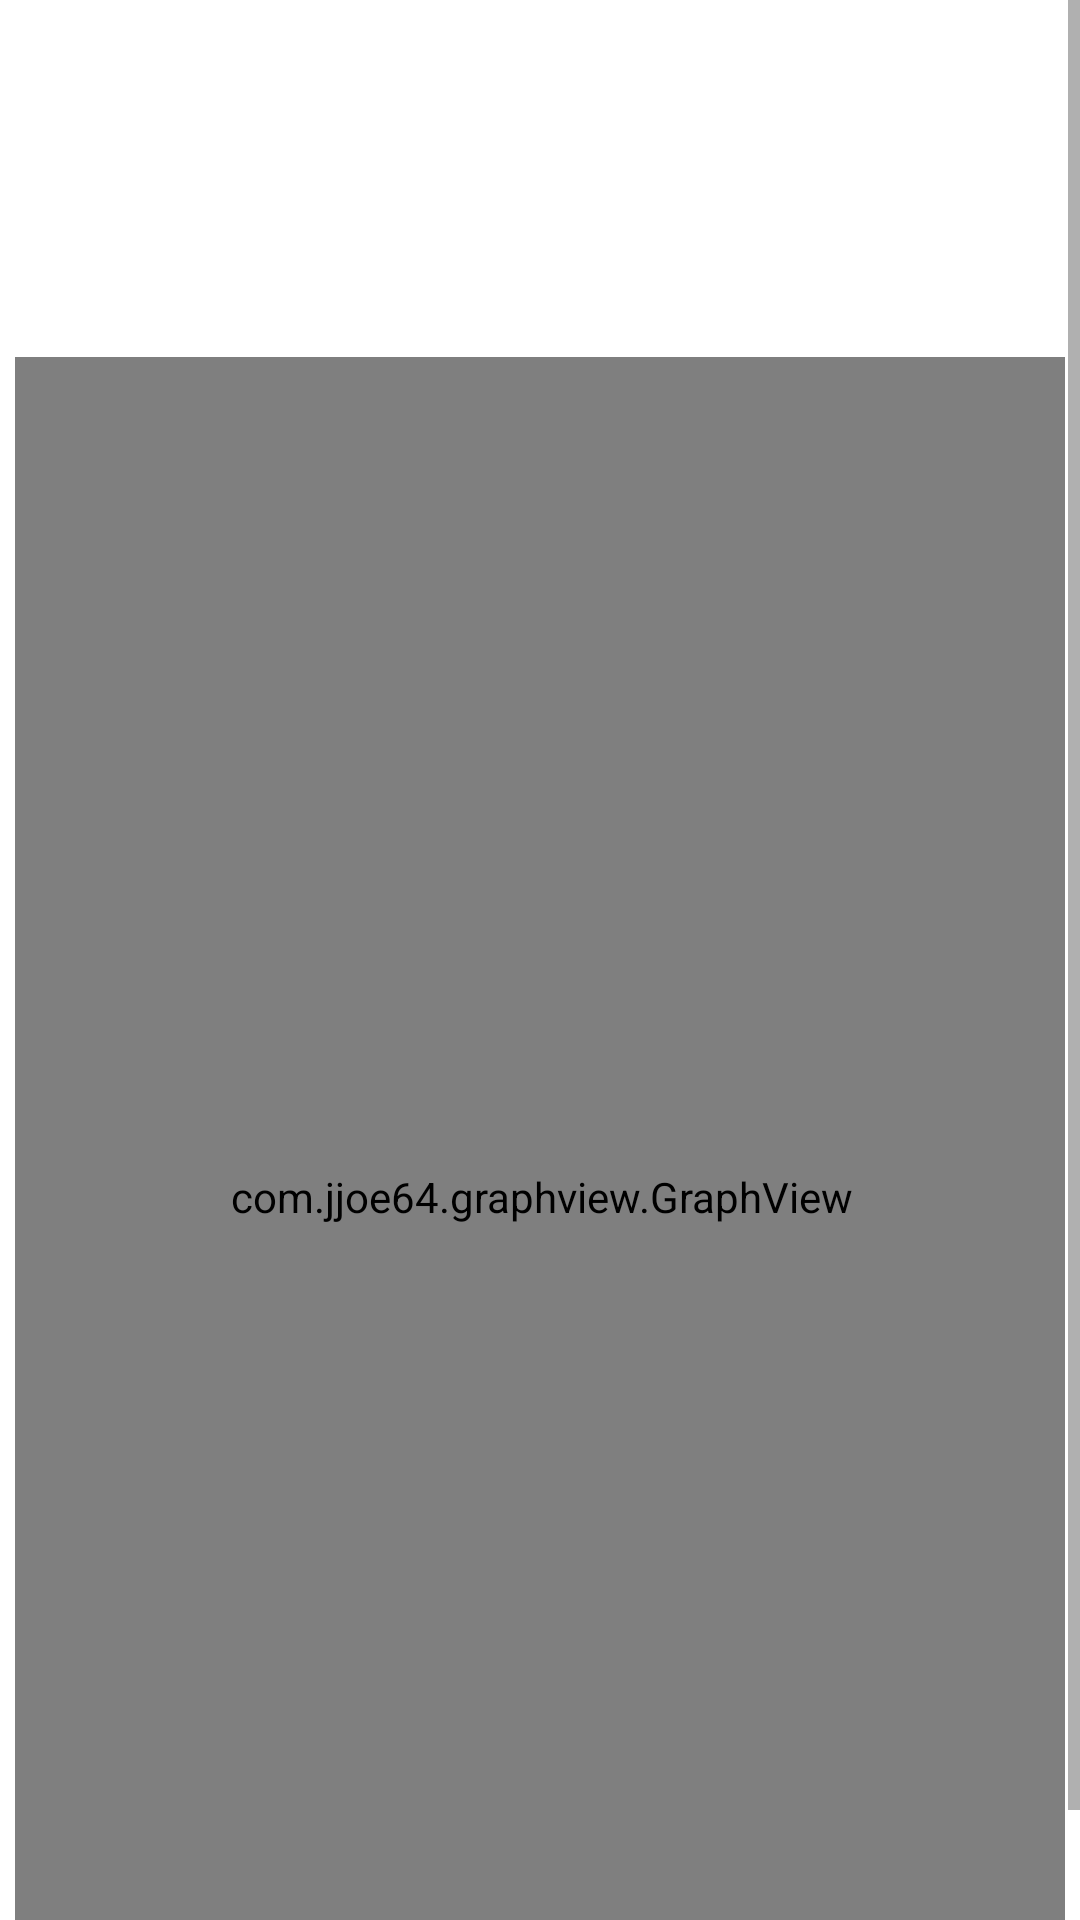

Reconstruct the res/layout file that produces this screen, plus the resources it refers to.
<!-- AndroidManifest.xml: application theme Theme.CropSurveillanceApplication -->
<!-- res/layout/activity_parameter_graph.xml -->
<?xml version="1.0" encoding="utf-8"?>
<ScrollView xmlns:android="http://schemas.android.com/apk/res/android"
    xmlns:app="http://schemas.android.com/apk/res-auto"
    xmlns:tools="http://schemas.android.com/tools"
    android:layout_width="match_parent"
    android:layout_height="match_parent">

<androidx.constraintlayout.widget.ConstraintLayout
    android:layout_width="match_parent"
    android:layout_height="wrap_content"
    tools:context=".parameter_graph"
    android:layout_marginLeft="5dp"
    android:layout_marginRight="5dp">

    <TextView
        android:id="@+id/InfoBannergraph"
        android:layout_width="333dp"
        android:layout_height="82dp"
        android:textAlignment="center"
        android:textSize="16sp"
        app:layout_constraintBottom_toBottomOf="parent"
        app:layout_constraintEnd_toEndOf="parent"
        app:layout_constraintStart_toStartOf="parent"
        app:layout_constraintTop_toTopOf="parent"
        app:layout_constraintVertical_bias="0.062" />

    <ProgressBar
        android:id="@+id/parameterGraph_spinner"
        style="?android:attr/progressBarStyle"
        android:layout_width="wrap_content"
        android:layout_height="wrap_content"
        app:layout_constraintBottom_toBottomOf="parent"
        app:layout_constraintEnd_toEndOf="parent"
        app:layout_constraintStart_toStartOf="parent"
        app:layout_constraintTop_toTopOf="parent"
        app:layout_constraintVertical_bias="0.086" />

    <com.jjoe64.graphview.GraphView
        android:id="@+id/graph"
        android:layout_width="352dp"
        android:layout_height="560dp"
        app:layout_constraintBottom_toBottomOf="parent"
        app:layout_constraintEnd_toEndOf="parent"
        app:layout_constraintStart_toStartOf="parent"
        app:layout_constraintTop_toBottomOf="@+id/InfoBannergraph"
        app:layout_constraintVertical_bias="1.0">

    </com.jjoe64.graphview.GraphView>

</androidx.constraintlayout.widget.ConstraintLayout>
</ScrollView>
<!-- resources referenced by this layout -->
<resources>
  <style name="Theme.CropSurveillanceApplication" parent="Theme.MaterialComponents.DayNight.DarkActionBar">
          
          <item name="colorPrimary">@color/purple_500</item>
          <item name="colorPrimaryVariant">@color/purple_700</item>
          <item name="colorOnPrimary">@color/white</item>
          
          <item name="colorSecondary">@color/teal_200</item>
          <item name="colorSecondaryVariant">@color/teal_700</item>
          <item name="colorOnSecondary">@color/black</item>
          
          <item name="android:statusBarColor" tools:targetApi="l">?attr/colorPrimaryVariant</item>
          
      </style>
  <color name="purple_500">#FF6200EE</color>
  <color name="purple_700">#FF3700B3</color>
  <color name="white">#FFFFFFFF</color>
  <color name="teal_200">#FF03DAC5</color>
  <color name="teal_700">#FF018786</color>
  <color name="black">#FF000000</color>
</resources>
